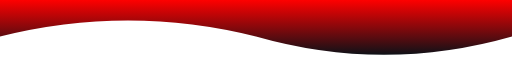
t = 0.00 s
t = 0.63 s: frame unchanged from t = 0.00 s, image omitted
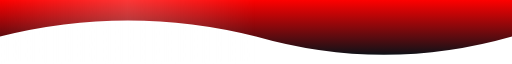
t = 1.25 s
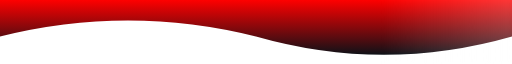
t = 1.88 s

The animated SVG that drew these frames (rendered in a browser with its animation timeline set to each time). Animation: 1 CSS @keyframes rule; one cycle of 2.50 s, repeats indefinitely.

<svg xmlns="http://www.w3.org/2000/svg" viewBox="0 0 1200 14" width="100%" height="14" preserveAspectRatio="none">
  <defs>
    <linearGradient id="waveRedGrad" x1="0%" y1="0%" x2="0%" y2="100%">
      <stop offset="0%" stop-color="#FF0000" />
      <stop offset="100%" stop-color="#0d1117" />
    </linearGradient>
    <linearGradient id="shimmerRedGrad" x1="0%" y1="0%" x2="100%" y2="0%">
      <stop offset="0%" stop-color="rgba(255,255,255,0)" />
      <stop offset="50%" stop-color="rgba(255,255,255,0.3)" />
      <stop offset="100%" stop-color="rgba(255,255,255,0)" />
    </linearGradient>
    <style>
      .shimmer-red {
        animation: shimmerRedMove 2.5s ease-in-out infinite;
      }
      @keyframes shimmerRedMove {
        0%   { transform: translateX(-1200px); }
        100% { transform: translateX(1200px); }
      }
    </style>
  </defs>
  <path d="M0,0 L1200,0 L1200,8 Q900,16 600,8 Q300,1 0,8 Z" fill="url(#waveRedGrad)" />
  <rect class="shimmer-red" x="0" y="0" width="600" height="14" fill="url(#shimmerRedGrad)" opacity="0.7" />
</svg>
